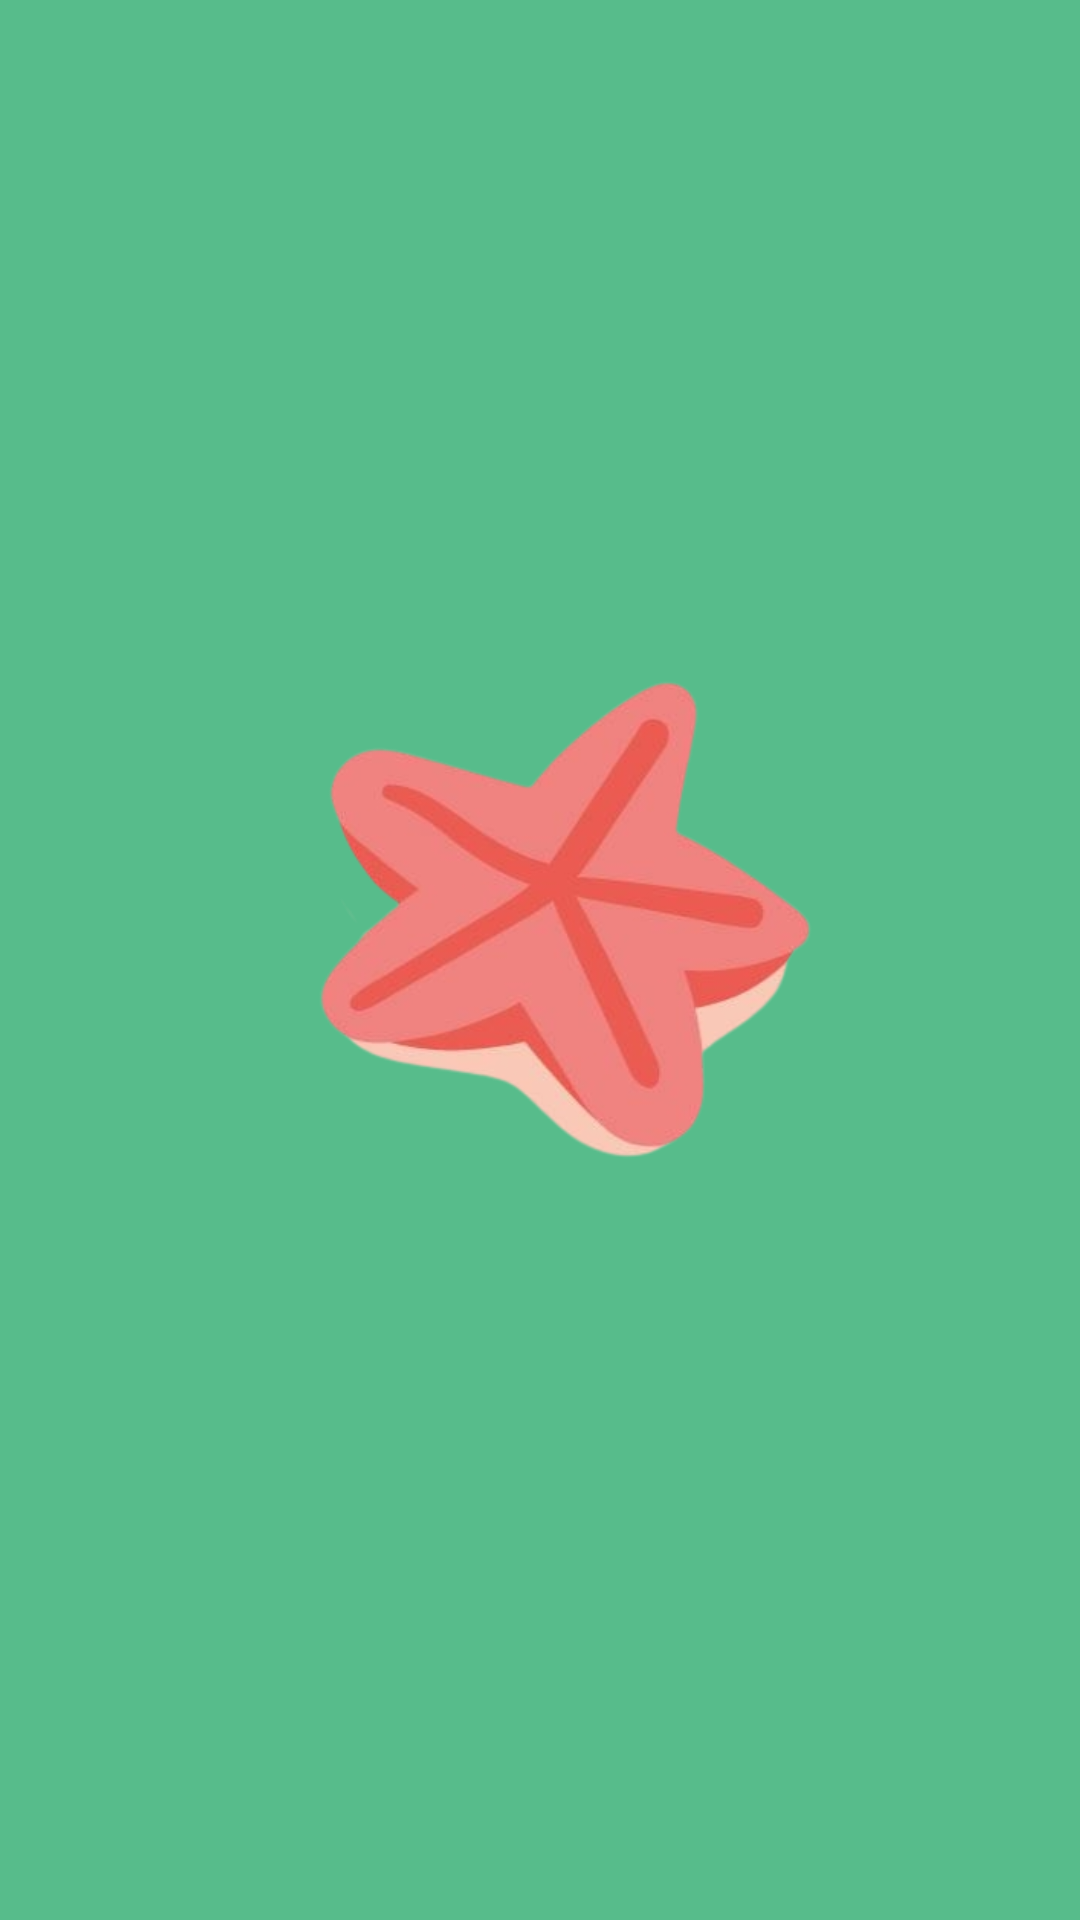

This screen was rendered from an Android layout file. Write that file and the resources it references.
<!-- AndroidManifest.xml: application theme Theme.AndroidRecyclerviewProject -->
<!-- res/layout/activity_loadingsplash.xml -->
<?xml version="1.0" encoding="utf-8"?>
<androidx.constraintlayout.widget.ConstraintLayout xmlns:android="http://schemas.android.com/apk/res/android"
    xmlns:app="http://schemas.android.com/apk/res-auto"
    xmlns:tools="http://schemas.android.com/tools"
    android:layout_width="match_parent"
    android:layout_height="match_parent"
    android:background="@color/greenbanget"
    tools:context=".splash.LoadingsplashActivity">

    <ProgressBar
        android:id="@+id/progressBar2"
        style="?android:attr/progressBarStyle"
        android:layout_width="111dp"
        android:layout_height="69dp"
        app:layout_constraintBottom_toBottomOf="parent"
        app:layout_constraintEnd_toEndOf="parent"
        app:layout_constraintStart_toStartOf="parent"
        app:layout_constraintTop_toTopOf="parent"
        app:layout_constraintVertical_bias="0.722" />

    <ImageView
        android:id="@+id/imageView4"
        android:layout_width="219dp"
        android:layout_height="197dp"
        android:src="@drawable/starfish"
        app:layout_constraintBottom_toBottomOf="parent"
        app:layout_constraintEnd_toEndOf="parent"
        app:layout_constraintStart_toStartOf="parent"
        app:layout_constraintTop_toTopOf="parent" />

    <TextView
        android:id="@+id/textView7"
        android:layout_width="wrap_content"
        android:layout_height="wrap_content"
        android:layout_marginTop="90dp"
        android:layout_marginBottom="132dp"
        android:fontFamily="@font/roboto_bold"
        android:text="Android Project"
        android:textSize="34sp"
        app:layout_constraintBottom_toBottomOf="parent"
        app:layout_constraintEnd_toEndOf="parent"
        app:layout_constraintHorizontal_bias="0.497"
        app:layout_constraintStart_toStartOf="parent"
        app:layout_constraintTop_toBottomOf="@+id/imageView4"
        app:layout_constraintVertical_bias="1.0" />
</androidx.constraintlayout.widget.ConstraintLayout>
<!-- resources referenced by this layout -->
<resources>
  <color name="greenbanget">#57BC8B</color>
  <!-- drawable starfish: png bitmap (drawable, 84763 bytes) -->
  <style name="Theme.AndroidRecyclerviewProject" parent="Theme.MaterialComponents.DayNight.NoActionBar">
          
          <item name="colorPrimary">@color/purple_500</item>
          <item name="colorPrimaryVariant">@color/purple_700</item>
          <item name="colorOnPrimary">@color/white</item>
          
          <item name="colorSecondary">@color/teal_200</item>
          <item name="colorSecondaryVariant">@color/teal_700</item>
          <item name="colorOnSecondary">@color/black</item>
          
          <item name="android:statusBarColor" tools:targetApi="l">?attr/colorPrimaryVariant</item>
          
      </style>
  <color name="purple_500">#FF6200EE</color>
  <color name="purple_700">#FF3700B3</color>
  <color name="white">#EEF2E6</color>
  <color name="teal_200">#FF03DAC5</color>
  <color name="teal_700">#FF018786</color>
  <color name="black">#FF000000</color>
</resources>
